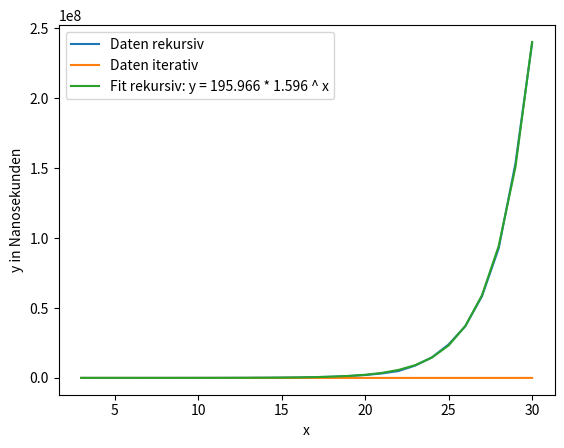

This chart was generated by the following Python code:
from time import perf_counter_ns
from scipy.optimize import curve_fit
import matplotlib.pyplot as plt
import numpy as np

# Could use memoisation to improve runtime
def Fib_rek(n):
    if n == 0 or n == 1:
        return 1
    return Fib_rek(n - 1) + Fib_rek(n - 2)

def Fib_it(n):
    fib1 = 0
    fib2 = 1
    for x in range(n):
        fib = fib1 + fib2
        fib1 = fib2
        fib2 = fib
    return fib2

def measure_time_ns(function, *args):
    start = perf_counter_ns()
    function(*args)
    end = perf_counter_ns()
    return end - start

def exponential_fit(x, a, b):
    return a * b ** x

xdata = np.array([i for i in range(3, 31)])
ydata_rek = np.array([])
ydata_it = np.array([])

for x in range(3, 31):
    assert(Fib_it(x) == Fib_rek(x))

for index in xdata:
    duration_rek = 0
    duration_it = 0
    print(f"Berechung der {index}ten Fibonacci-Zahl")
    duration_rek += measure_time_ns(Fib_rek, index)
    duration_it += measure_time_ns(Fib_it, index)
    ydata_rek = np.append(ydata_rek, duration_rek)
    ydata_it = np.append(ydata_it, duration_it)

plt.plot(xdata, ydata_rek, label='Daten rekursiv')
plt.plot(xdata, ydata_it, label="Daten iterativ")
popt, pcov = curve_fit(exponential_fit, xdata, ydata_rek)
plt.plot(xdata, exponential_fit(xdata, *popt), label='Fit rekursiv: y = %5.3f * %5.3f ^ x' % tuple(popt))

plt.xlabel('x')
plt.ylabel('y in Nanosekunden')
plt.legend()
plt.show()